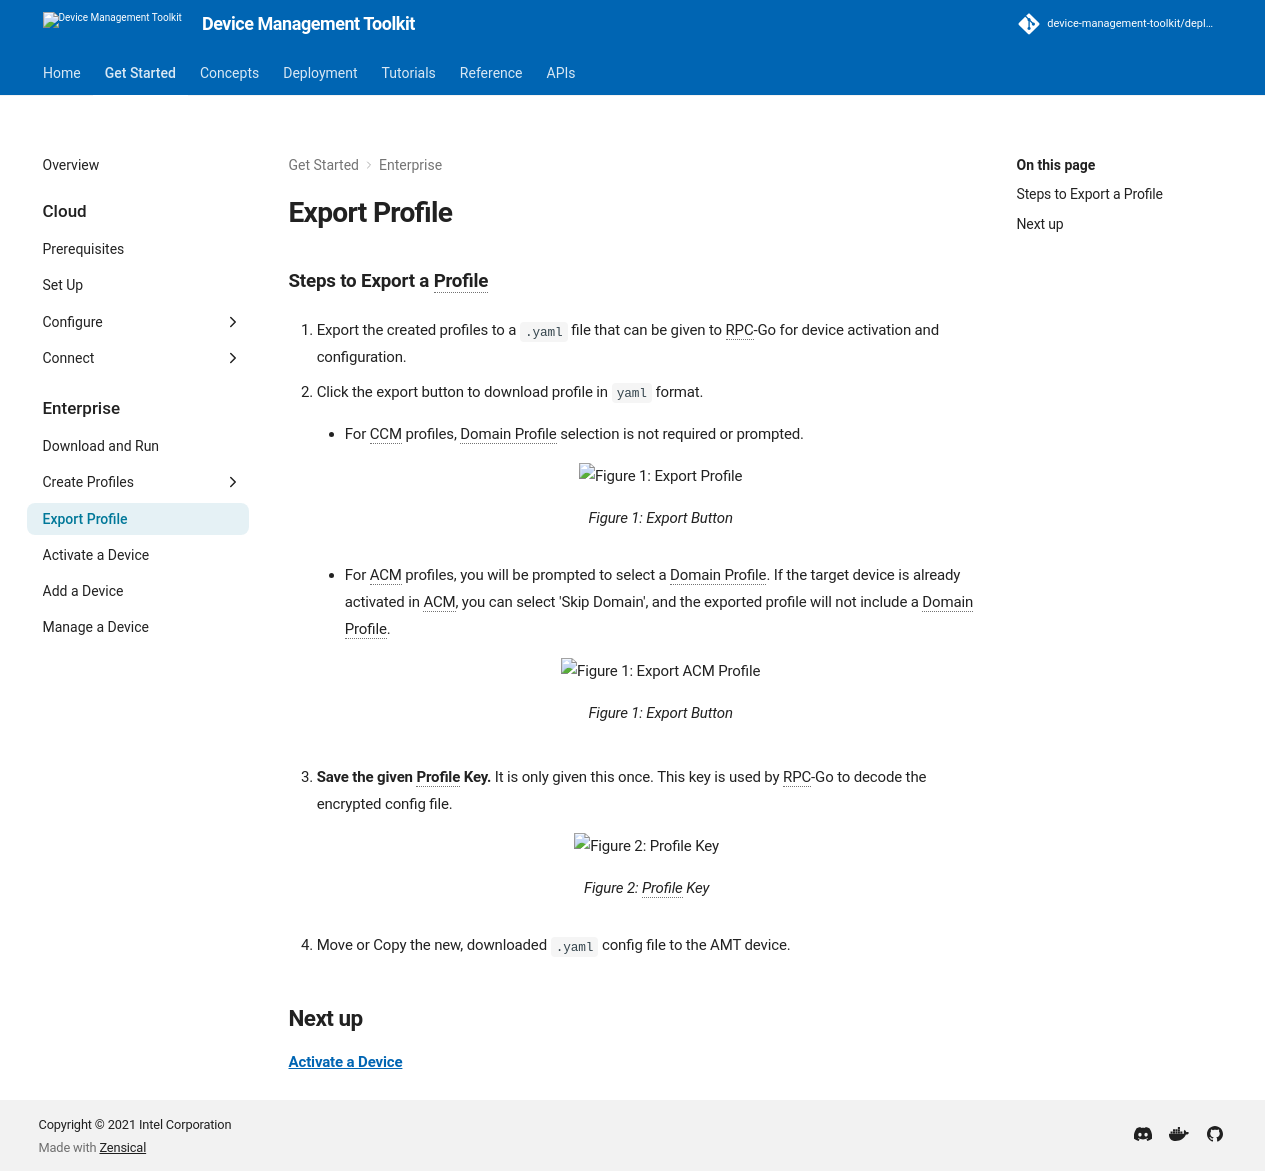

repository: device-management-toolkit/docs · page: 2.40/GetStarted/Enterprise/exportProfile/index.html · generator: mkdocs



### Steps to Export a Profile

1. Export the created profiles to a `.yaml` file that can be given to RPC-Go for device activation and configuration.

2. Click the export button to download profile in `yaml` format.
    - For CCM profiles, Domain Profile selection is not required or prompted. 

        <figure class="figure-image">
            <img src="../../assets/images/screenshots/Console_ExportProfile.png" alt="Figure 1: Export Profile">
            <figcaption>Figure 1: Export Button</figcaption>
        </figure>

    - For ACM profiles, you will be prompted to select a Domain Profile. If the target device is already activated in ACM, you can select 'Skip Domain', and the exported profile will not include a Domain Profile. 

        <figure class="figure-image">
            <img src="../../assets/images/screenshots/Console_ExportACMProfile.png" alt="Figure 1: Export ACM Profile">
            <figcaption>Figure 1: Export Button</figcaption>
        </figure>

3. **Save the given Profile Key.** It is only given this once. This key is used by RPC-Go to decode the encrypted config file.

    <figure class="figure-image">
        <img src="../../assets/images/screenshots/Console_ProfileKey.png" alt="Figure 2: Profile Key">
        <figcaption>Figure 2: Profile Key</figcaption>
    </figure>

4. Move or Copy the new, downloaded `.yaml` config file to the AMT device.

## Next up
**[Activate a Device](activateDevice.md)**
